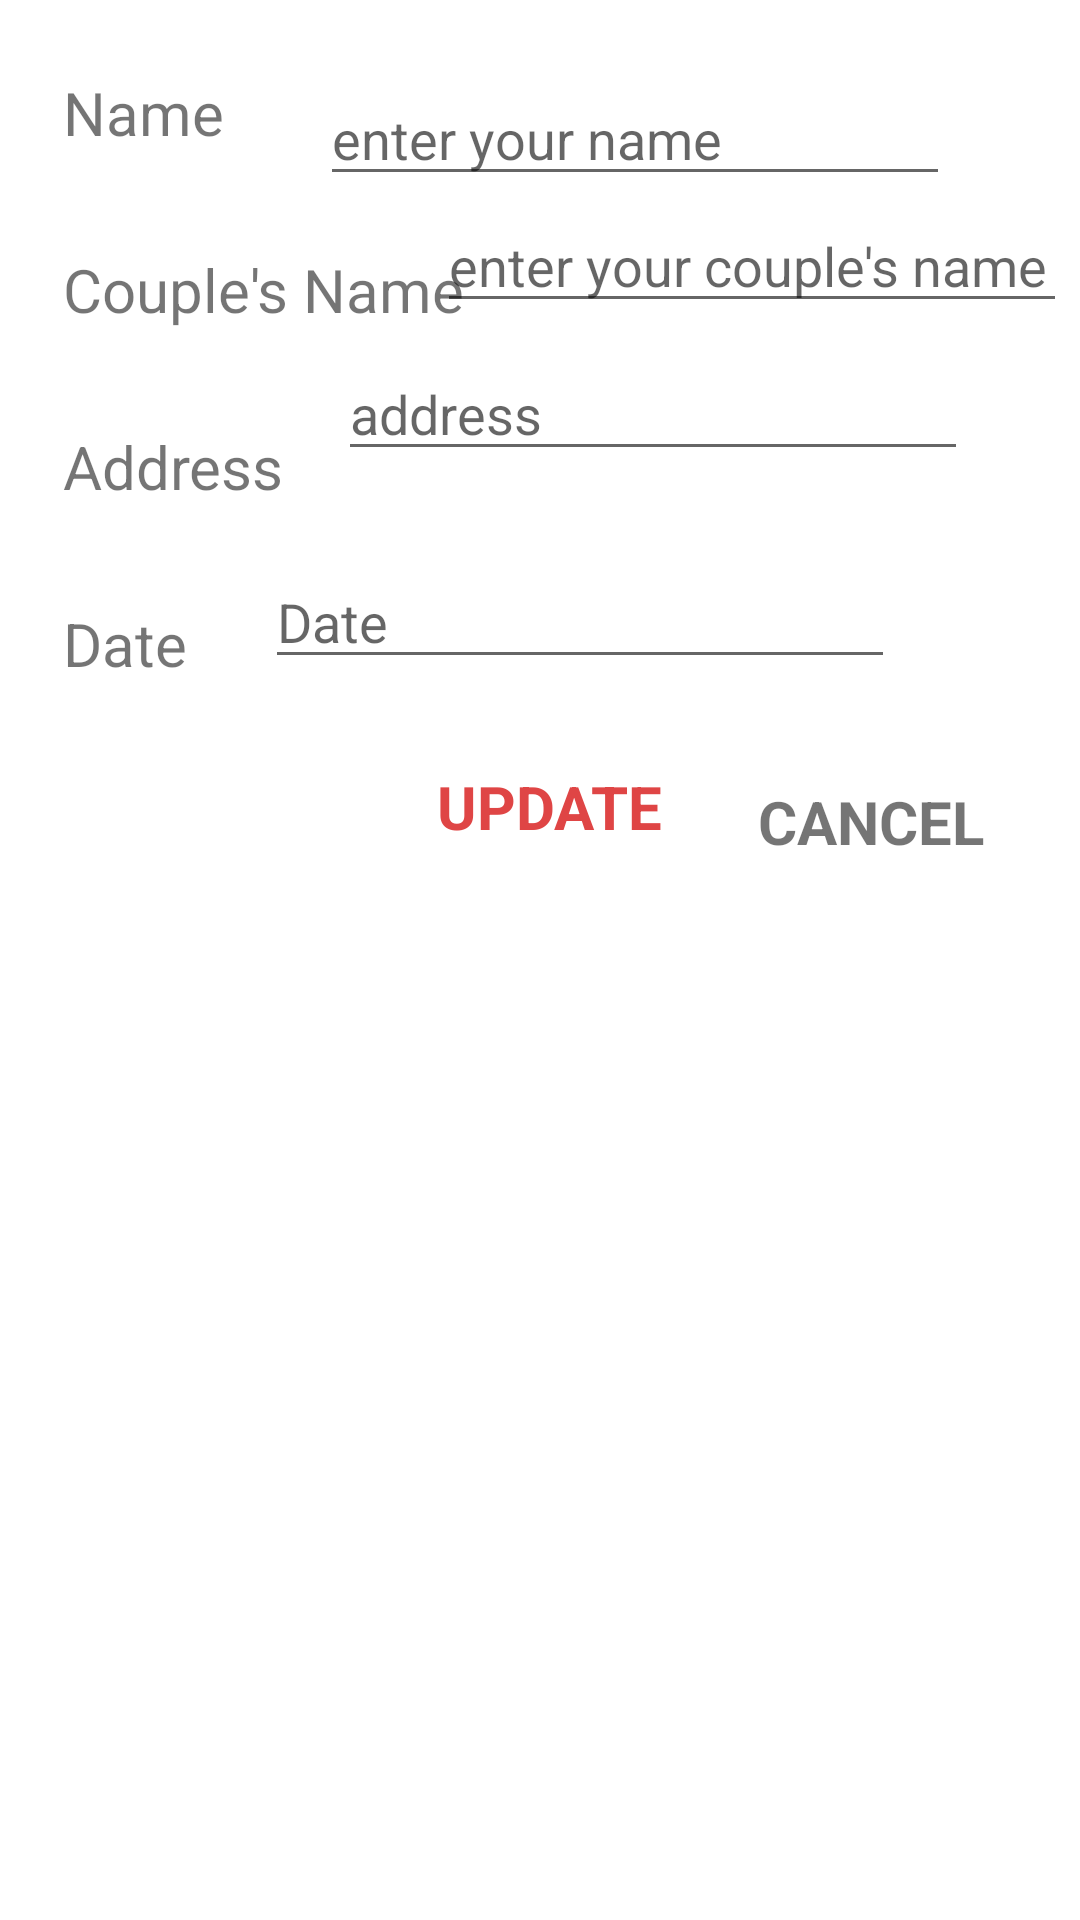

The Android layout XML behind this screen, and the referenced resources:
<!-- AndroidManifest.xml: application theme Theme.WedIng -->
<!-- res/layout/content_main.xml -->
<?xml version="1.0" encoding="utf-8"?>
<androidx.constraintlayout.widget.ConstraintLayout xmlns:android="http://schemas.android.com/apk/res/android"
    xmlns:app="http://schemas.android.com/apk/res-auto"
    xmlns:tools="http://schemas.android.com/tools"
    android:layout_width="match_parent"
    android:layout_height="match_parent">

    <TextView
        android:id="@+id/textView"
        android:layout_width="wrap_content"
        android:layout_height="wrap_content"
        android:layout_marginStart="21dp"
        android:layout_marginTop="24dp"
        android:text="Name"
        android:textSize="20sp"
        app:layout_constraintStart_toStartOf="parent"
        app:layout_constraintTop_toTopOf="parent" />

    <EditText
        android:id="@+id/edit_text"
        android:layout_width="wrap_content"
        android:layout_height="wrap_content"
        android:layout_marginStart="32dp"
        android:layout_marginTop="24dp"
        android:ems="10"
        android:hint="enter your name"
        android:inputType="textPersonName"
        app:layout_constraintStart_toEndOf="@+id/textView"
        app:layout_constraintTop_toTopOf="parent" />

    <TextView
        android:id="@+id/couple_name"
        android:layout_width="wrap_content"
        android:layout_height="wrap_content"
        android:layout_marginStart="21dp"
        android:layout_marginTop="32dp"
        android:text="Couple's Name"
        android:textSize="20sp"
        app:layout_constraintStart_toStartOf="parent"
        app:layout_constraintTop_toBottomOf="@+id/textView" />

    <EditText
        android:id="@+id/couple_et"
        android:layout_width="wrap_content"
        android:layout_height="wrap_content"
        android:layout_marginStart="16dp"
        android:layout_marginTop="1dp"
        android:layout_marginEnd="30dp"
        android:ems="10"
        android:hint="enter your couple's name"
        android:inputType="textPersonName"
        app:layout_constraintEnd_toEndOf="parent"
        app:layout_constraintStart_toEndOf="@+id/couple_name"
        app:layout_constraintTop_toBottomOf="@+id/edit_text" />

    <TextView
        android:id="@+id/textView3"
        android:layout_width="wrap_content"
        android:layout_height="wrap_content"
        android:layout_marginStart="21dp"
        android:layout_marginTop="32dp"
        android:text="Address"
        android:textSize="20sp"
        app:layout_constraintStart_toStartOf="parent"
        app:layout_constraintTop_toBottomOf="@+id/couple_name" />

    <EditText
        android:id="@+id/editTextTextPersonName3"
        android:layout_width="wrap_content"
        android:layout_height="wrap_content"
        android:layout_marginStart="18dp"
        android:layout_marginTop="8dp"
        android:ems="10"
        android:hint="address"
        android:inputType="textPersonName"
        app:layout_constraintStart_toEndOf="@+id/textView3"
        app:layout_constraintTop_toBottomOf="@+id/couple_et" />

    <TextView
        android:id="@+id/textView4"
        android:layout_width="wrap_content"
        android:layout_height="wrap_content"
        android:layout_marginStart="21dp"
        android:layout_marginTop="32dp"
        android:text="Date"
        android:textSize="20sp"
        app:layout_constraintStart_toStartOf="parent"
        app:layout_constraintTop_toBottomOf="@+id/textView3" />

    <EditText
        android:id="@+id/date_et"
        android:layout_width="wrap_content"
        android:layout_height="wrap_content"
        android:layout_marginStart="26dp"
        android:layout_marginTop="16dp"
        android:ems="10"
        android:hint="Date"
        android:inputType="textPersonName"
        app:layout_constraintStart_toEndOf="@+id/textView4"
        app:layout_constraintTop_toBottomOf="@+id/textView3" />

    <TextView
        android:id="@+id/text_btn"
        android:layout_width="wrap_content"
        android:layout_height="wrap_content"
        android:layout_marginTop="29dp"
        android:layout_marginEnd="32dp"
        android:text="UPDATE"
        android:textColor="#DF4545"
        android:textSize="20sp"
        android:textStyle="bold"
        app:layout_constraintEnd_toStartOf="@+id/textView6"
        app:layout_constraintTop_toBottomOf="@+id/date_et" />

    <TextView
        android:id="@+id/textView6"
        android:layout_width="wrap_content"
        android:layout_height="wrap_content"
        android:layout_marginTop="34dp"
        android:layout_marginEnd="32dp"
        android:text="CANCEL"
        android:textSize="20sp"
        android:textStyle="bold"
        app:layout_constraintEnd_toEndOf="parent"
        app:layout_constraintTop_toBottomOf="@+id/date_et" />

</androidx.constraintlayout.widget.ConstraintLayout>
<!-- resources referenced by this layout -->
<resources>
  <style name="Theme.WedIng" parent="Theme.MaterialComponents.DayNight.DarkActionBar">
          
          <item name="colorPrimary">@color/head</item>
          <item name="colorPrimaryVariant">@color/head</item>
          <item name="colorOnPrimary">@color/white</item>
          
          <item name="colorSecondary">@color/teal_200</item>
          <item name="colorSecondaryVariant">@color/teal_700</item>
          <item name="colorOnSecondary">@color/black</item>
          
          <item name="android:statusBarColor" tools:targetApi="l">?attr/colorPrimaryVariant</item>
          
  
    </style>
  <color name="head">#93632E</color>
  <color name="white">#FFFFFFFF</color>
  <color name="teal_200">#FF03DAC5</color>
  <color name="teal_700">#FF018786</color>
  <color name="black">#FF000000</color>
</resources>
